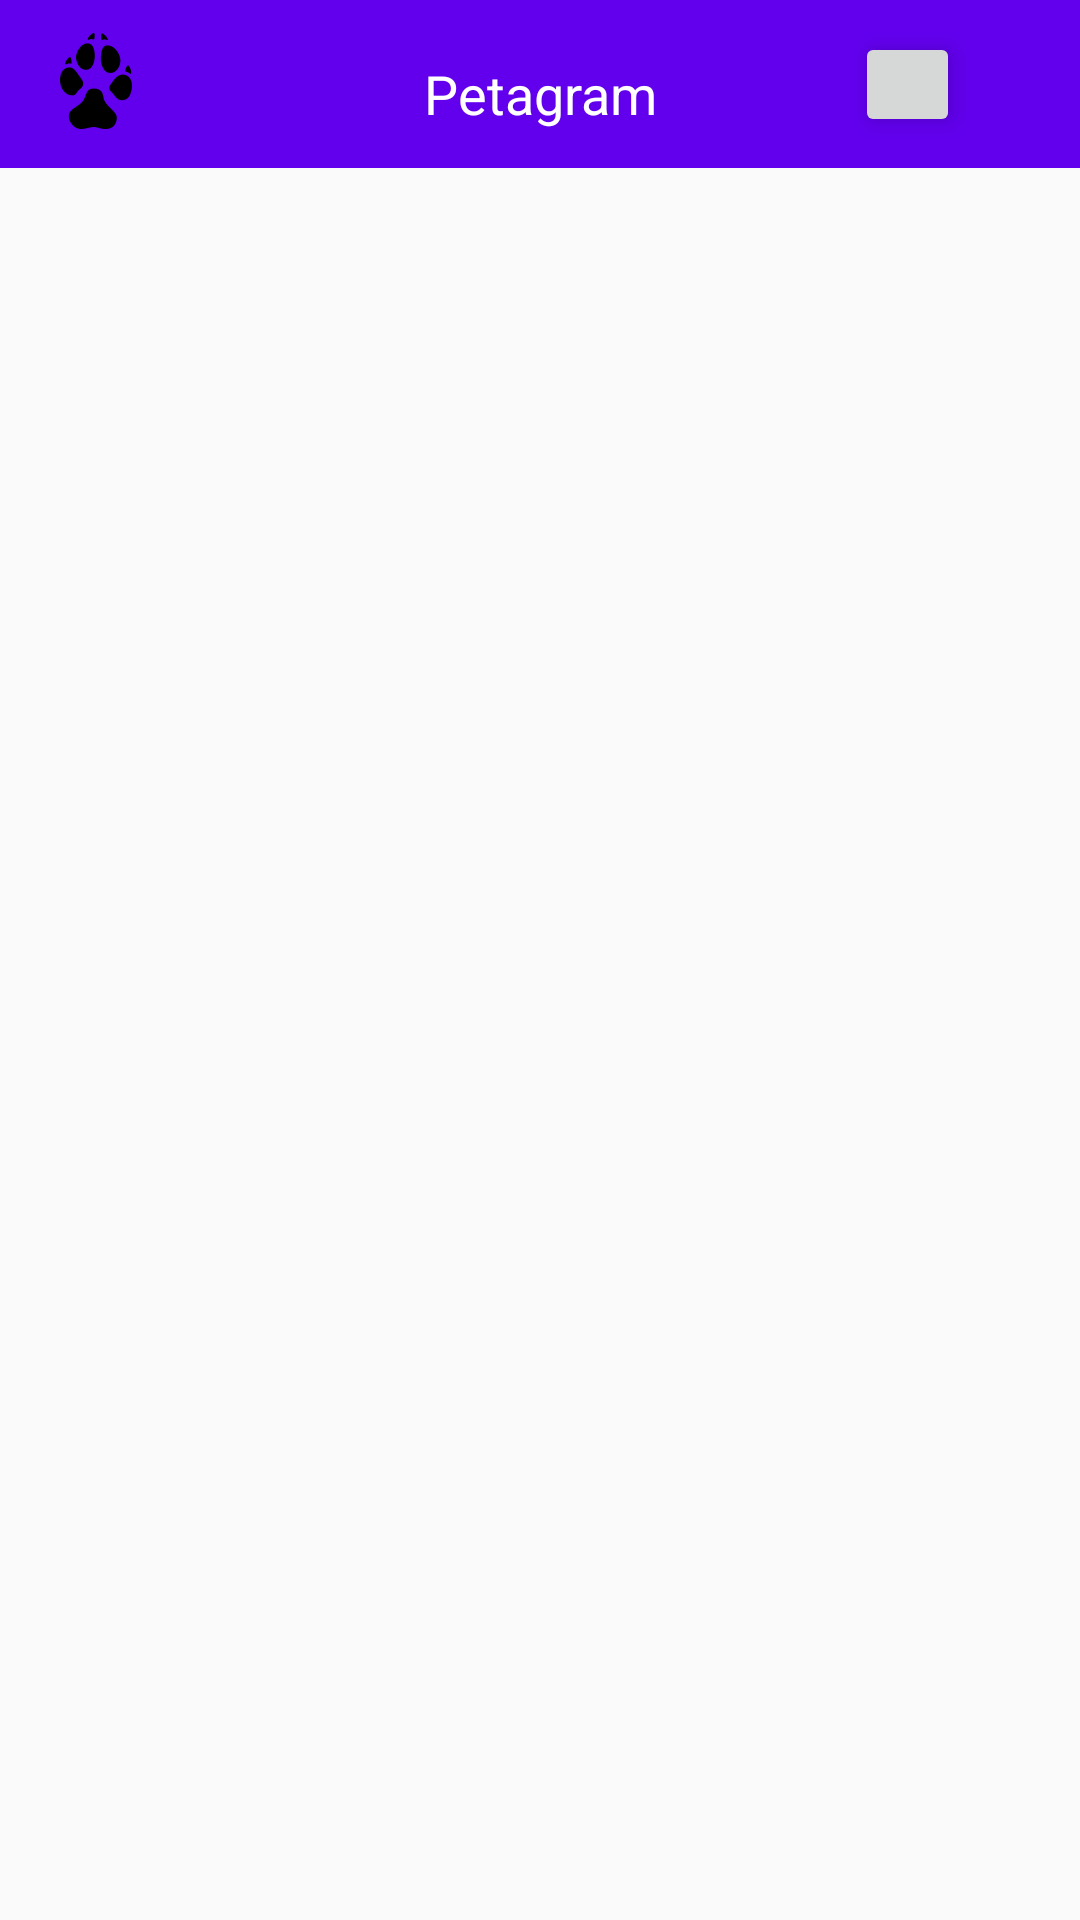

This screen was rendered from an Android layout file. Write that file and the resources it references.
<!-- AndroidManifest.xml: application theme Theme.Proyecto5 -->
<!-- res/layout/activity_main.xml -->
<?xml version="1.0" encoding="utf-8"?>
<androidx.constraintlayout.widget.ConstraintLayout xmlns:android="http://schemas.android.com/apk/res/android"
    xmlns:app="http://schemas.android.com/apk/res-auto"
    xmlns:tools="http://schemas.android.com/tools"
    android:layout_width="match_parent"
    android:layout_height="match_parent"
    tools:context=".MainActivity">

    <com.google.android.material.appbar.AppBarLayout
        android:id="@+id/v1_AppBar"
        android:layout_width="match_parent"
        android:layout_height="wrap_content"
        app:layout_constraintEnd_toEndOf="parent"
        app:layout_constraintStart_toStartOf="parent"
        app:layout_constraintTop_toTopOf="parent">

        <androidx.constraintlayout.widget.ConstraintLayout
            android:layout_width="match_parent"
            android:layout_height="match_parent">

            <com.google.android.material.appbar.MaterialToolbar
                android:id="@+id/v1_ToolBar"
                android:layout_width="match_parent"
                android:layout_height="?attr/actionBarSize"
                android:background="?attr/colorPrimary"
                android:elevation="4dp"
                android:textAlignment="center"
                android:theme="@style/ThemeOverlay.AppCompat.ActionBar"
                app:layout_constraintEnd_toEndOf="parent"
                app:layout_constraintHorizontal_bias="0.0"
                app:layout_constraintStart_toStartOf="parent"
                app:layout_constraintTop_toTopOf="parent"
                app:popupTheme="@style/ThemeOverlay.AppCompat.Light"
                app:title=" " />

            <TextView
                android:id="@+id/v1_Title"
                android:layout_width="wrap_content"
                android:layout_height="wrap_content"
                android:elevation="5dp"
                android:text="@string/appbar_title"
                android:textColor="@color/white"
                android:textSize="18sp"
                app:layout_constraintBottom_toBottomOf="parent"
                app:layout_constraintEnd_toEndOf="@+id/v1_ToolBar"
                app:layout_constraintStart_toStartOf="parent"
                app:layout_constraintTop_toTopOf="parent"
                app:layout_constraintVertical_bias="0.6" />

            <ImageView
                android:id="@+id/v1_Patica"
                android:layout_width="32dp"
                android:layout_height="32dp"
                android:layout_marginStart="16dp"
                android:elevation="5dp"
                app:layout_constraintBottom_toBottomOf="parent"
                app:layout_constraintStart_toStartOf="@+id/v1_ToolBar"
                app:layout_constraintTop_toTopOf="parent"
                app:layout_constraintVertical_bias="0.458"
                app:srcCompat="@drawable/icons8_dog_paw_96"
                tools:ignore="ContentDescription" />

            <ImageButton
                android:id="@+id/v1_Star"
                android:layout_width="35dp"
                android:layout_height="35dp"
                android:layout_marginEnd="40dp"
                android:elevation="5dp"
                android:onClick="onClickImgBtn"
                app:layout_constraintBottom_toBottomOf="@+id/v1_ToolBar"
                app:layout_constraintEnd_toEndOf="@+id/v1_ToolBar"
                app:layout_constraintTop_toTopOf="@+id/v1_ToolBar"
                app:srcCompat="@drawable/icons8_hotel_24"
                tools:ignore="ContentDescription"/>

        </androidx.constraintlayout.widget.ConstraintLayout>

    </com.google.android.material.appbar.AppBarLayout>

</androidx.constraintlayout.widget.ConstraintLayout>
<!-- resources referenced by this layout -->
<resources>
  <color name="white">#FFFFFFFF</color>
  <!-- drawable icons8_dog_paw_96: png bitmap (drawable, 2286 bytes) -->
  <string name="appbar_title">Petagram</string>
  <style name="Theme.Proyecto5" parent="Theme.MaterialComponents.DayNight.NoActionBar.Bridge">
          
          <item name="colorPrimary">@color/purple_500</item>
          <item name="colorPrimaryVariant">@color/purple_700</item>
          <item name="colorOnPrimary">@color/white</item>
          
          <item name="colorSecondary">@color/teal_200</item>
          <item name="colorSecondaryVariant">@color/teal_700</item>
          <item name="colorOnSecondary">@color/black</item>
          
          <item name="android:statusBarColor" tools:targetApi="l">?attr/colorPrimaryVariant</item>
          
      </style>
  <color name="purple_500">#FF6200EE</color>
  <color name="purple_700">#FF3700B3</color>
  <color name="teal_200">#FF03DAC5</color>
  <color name="teal_700">#FF018786</color>
  <color name="black">#FF000000</color>
</resources>
